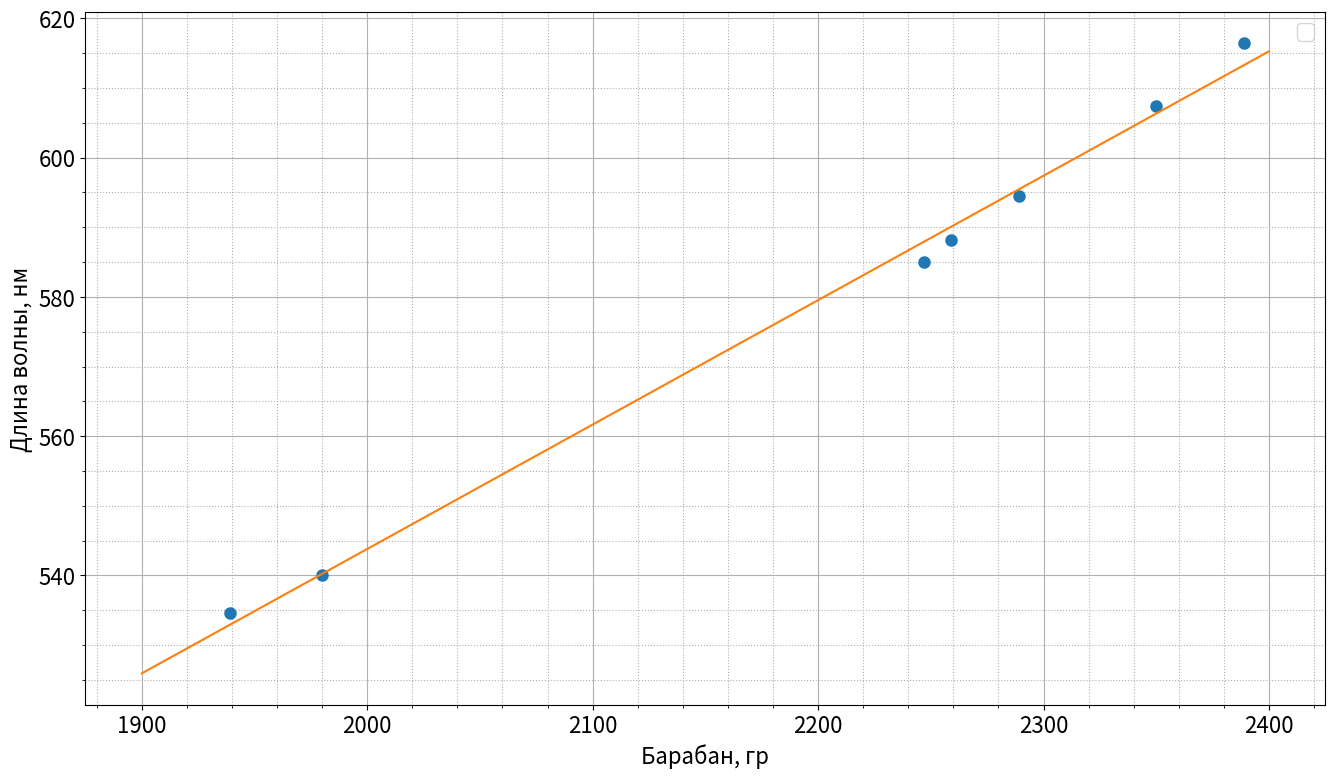
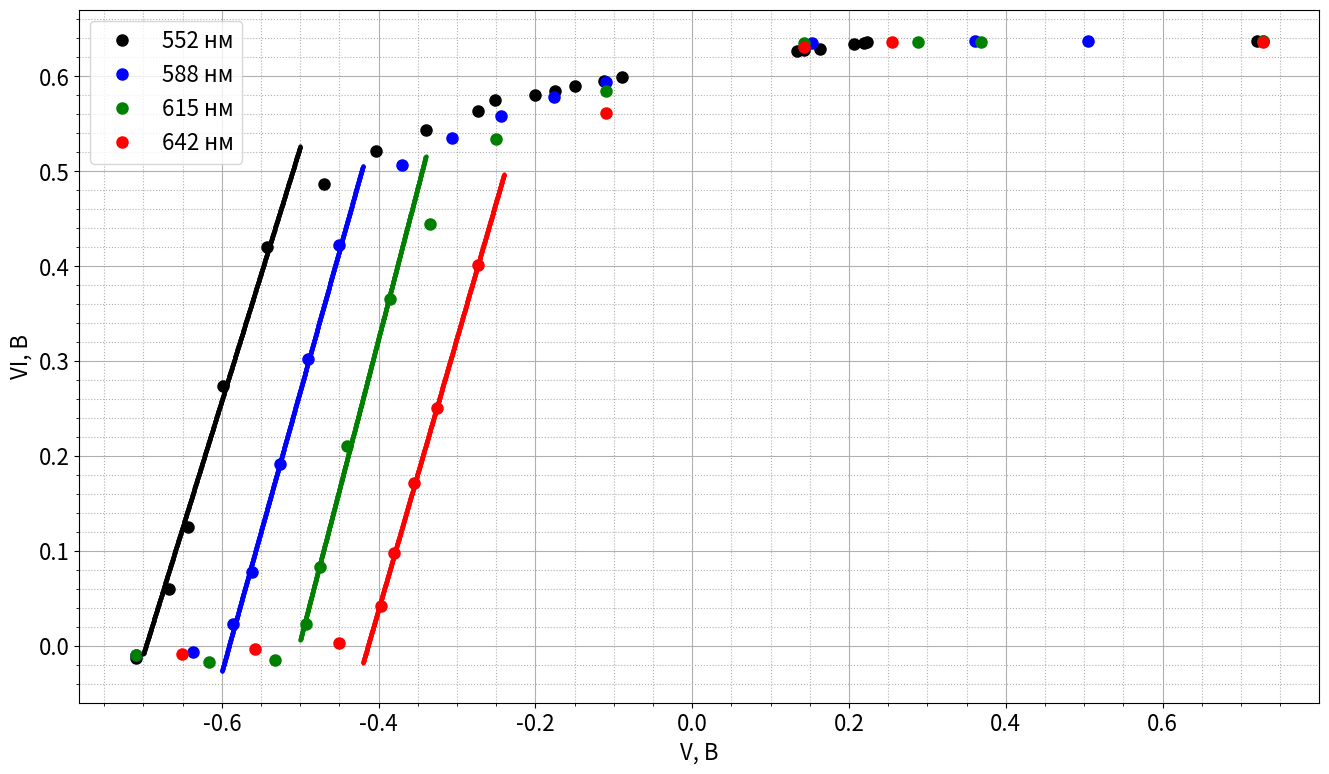
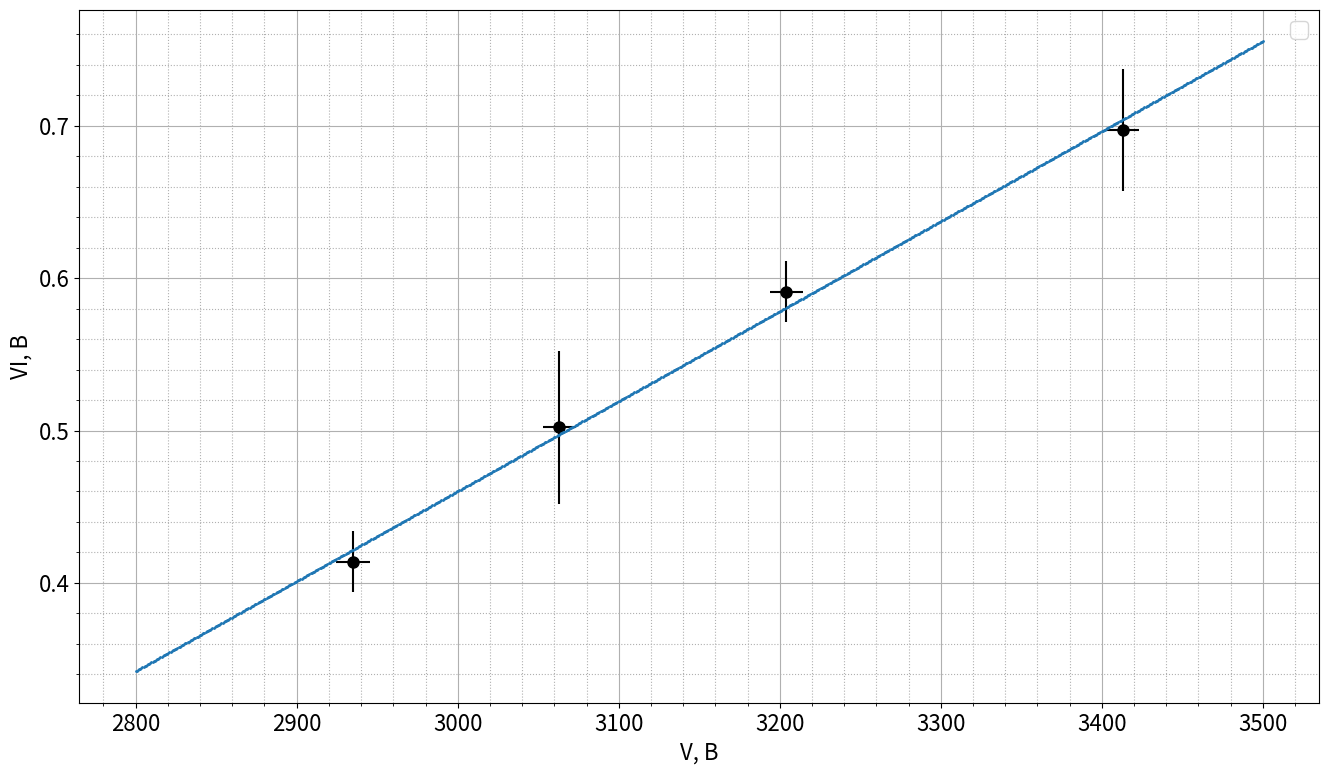

The matplotlib source for these figures, in order:
import numpy as np
import matplotlib.pyplot as plt
import matplotlib as mpl

def mid(npArr):
    return npArr.sum() / len(npArr)

def k_only(x, y):
    return mid(x * y) / mid(x * x)

def k_only_sigma(x, y):
    return ((mid(x * x) * mid(y * y) - mid(x * y)**2) / (len(x) * mid(x * x)**2))**0.5

def k_coef(x, y):
    return (mid(x * y) - mid(x) * mid(y)) / (mid(x * x) - mid(x)**2)

def b_coef(x, y):
    return mid(y) - k_coef(x, y) * mid(x)

def k_sigma(x, y):
    return ((mid(y * y) - mid(y)**2) / (mid(x * x) - mid(x)**2) - k_coef(x, y)**2)**0.5  / len(x)**0.5

def b_sigma(x, y):
    return k_sigma(x, y) * ((mid(x**2))**0.5)

# calibr
x = np.array([1939.0, 1980.0, 2247.0, 2259.0, 2289.0, 2350.0, 2389.0])
y = np.array([534.60, 540.10, 585.00, 588.20, 594.50, 607.40, 616.40]) 

x_approx = np.linspace(1900, 2400, 1000)
y_approx = k_coef(x, y) * x_approx + b_coef(x, y)
x_error = np.array([2] * len(x))
mpl.rcParams['font.size'] = 16
plt.figure(figsize=(16,9))
plt.xlabel("Барабан, гр")
plt.ylabel("Длина волны, нм")
#plt.errorbar(x, y, xerr = x_error, fmt = '.')
plt.plot(x, y, 'o', markersize=8)
plt.plot(x_approx, y_approx)
plt.minorticks_on()
plt.grid(which='major', axis='both')
plt.grid(which='minor', axis='both', linestyle = ':')
plt.legend()
plt.savefig("calibr")


# main calculations
V_552 = np.array([0.720, 0.223, 0.219, 0.206, 0.163, 0.143, 0.134, -0.089,-0.112, -0.150, -0.175, 
                 -0.2, -0.252, -0.273, -0.339, -0.404, -0.470, -0.542, -0.598, -0.643, -0.668, -0.710])

Vi_552 = np.array([0.637, 0.636, 0.635, 0.634, 0.629, 0.628, 0.627, 0.599, 0.595, 0.590, 0.585, 
                   0.580, 0.575, 0.564, 0.543, 0.521, 0.487, 0.420, 0.274, 0.125, 0.060, -0.013])      

V_588 = np.array([0.728, 0.505, 0.361, 0.153, -0.110, -0.176, -0.244, -0.307, 
                 -0.370, -0.450, -0.490, -0.526, -0.561, -0.586, -0.637, -0.710])
Vi_588 = np.array([0.637, 0.637, 0.637, 0.635, 0.594, 0.578, 0.558, 0.535,
                   0.507, 0.422, 0.302, 0.192, 0.078, 0.023, -0.006, -0.009])

V_615 = np.array([0.728, 0.368, 0.288, 0.143, -0.110, -0.250, -0.335, 
                 -0.385, -0.441, -0.475, -0.493, -0.532, -0.617, -0.710])
Vi_615 = np.array([0.637, 0.636, 0.636, 0.635, 0.585, 0.534, 0.444, 
                   0.365, 0.211, 0.083, 0.023, -0.015, -0.017, -0.009])  

V_642 = np.array([0.728, 0.255, 0.143, -0.110, -0.273, -0.326, 
                 -0.355, -0.381, -0.397, -0.451, -0.558, -0.651])
Vi_642 = np.array([0.636, 0.636, 0.631, 0.561, 0.401, 0.251, 
                   0.172, 0.098, 0.042, 0.003, -0.003, -0.008])                            

#graph 1
x = V_552[17:23]
y = Vi_552[17:23]
V_552_approx = np.linspace(-0.7, -0.5, 1000)
Vi_552_approx = k_coef(x, y) * V_552_approx + b_coef(x, y)
v01 = -1 * b_coef(x, y) / k_coef(x, y)

#graph 2
x = V_588[10:14]
y = Vi_588[10:14]
V_588_approx = np.linspace(-0.6, -0.42, 1000)
Vi_588_approx = k_coef(x, y) * V_588_approx + b_coef(x, y)
v02 = -1 * b_coef(x, y) / k_coef(x, y)

#graph 3
x = V_615[7:11]
y = Vi_615[7:11]
V_615_approx = np.linspace(-0.5, -0.34, 1000)
Vi_615_approx = k_coef(x, y) * V_615_approx + b_coef(x, y)
v03 = -1 * b_coef(x, y) / k_coef(x, y)

#graph 4
x = V_642[4:9]
y = Vi_642[4:9]
V_642_approx = np.linspace(-0.42, -0.24, 1000)
Vi_642_approx = k_coef(x, y) * V_642_approx + b_coef(x, y)
v04 = -1 * b_coef(x, y) / k_coef(x, y)

mpl.rcParams['font.size'] = 16
plt.figure(figsize=(16,9))
plt.xlabel("V, В")
plt.ylabel("VI, В")
#plt.errorbar(x, y, xerr = x_error, fmt = '.')
plt.plot(V_552, Vi_552, 'o', label="552 нм", color="k", markersize=8)
plt.plot(V_588, Vi_588, 'o', label="588 нм", color="b", markersize=8)
plt.plot(V_615, Vi_615, 'o', label="615 нм", color="g", markersize=8)
plt.plot(V_642, Vi_642, 'o', label="642 нм", color="r", markersize=8)
plt.plot(V_552_approx, Vi_552_approx, 'o', color="k", markersize=2)
plt.plot(V_588_approx, Vi_588_approx, 'o', color="b", markersize=2)
plt.plot(V_615_approx, Vi_615_approx, 'o', color="g", markersize=2)
plt.plot(V_642_approx, Vi_642_approx, 'o', color="r", markersize=2)
plt.minorticks_on()
plt.grid(which='major', axis='both')
plt.grid(which='minor', axis='both', linestyle = ':')
plt.legend()
plt.savefig("main")                              

# V0(frec)
x = np.array([3413, 3204, 3063, 2935])
y = -np.array([v01, v02, v03, v04])

print(k_coef(x, y))
print(k_sigma(x, y))
print(b_coef(x, y))
print(b_sigma(x, y))

x_approx = np.linspace(2800, 3500, 1000)
y_approx = x_approx * k_coef(x, y) + b_coef(x, y)

y_error = np.array([0.04, 0.02, 0.05, 0.02])
x_error = np.array([10.20, 10.23, 10.26, 10.28])

mpl.rcParams['font.size'] = 16
plt.figure(figsize=(16,9))
plt.xlabel("V, В")
plt.ylabel("VI, В")
plt.errorbar(x, y, xerr = x_error, yerr = y_error, fmt = '.', color="k")
plt.plot(x, y, 'o', markersize=8, color="k")
plt.plot(x_approx, y_approx, 'o', markersize=1)
plt.minorticks_on()
plt.grid(which='major', axis='both')
plt.grid(which='minor', axis='both', linestyle = ':')
plt.legend()
plt.savefig("last")                              


